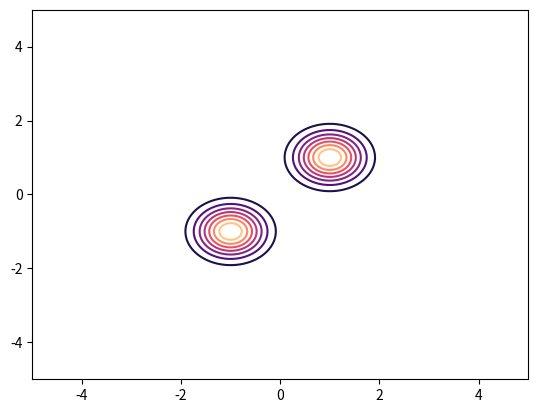

Write the Python code that produced this figure.
import matplotlib.pyplot as plt
import numpy as np

from scipy.stats import multivariate_normal

# Example parameters of multivariate
mu1 = 1 * np.array([-1,-1])
mu2 = 1 * np.array([1,1])
sig = 0.2 * np.identity(2)

# Create grid and multivariate normal
x = np.linspace(-5,5,300)
y = np.linspace(-5,5,300)
X, Y = np.meshgrid(x,y)
pos = np.empty(X.shape + (2,))
pos[:, :, 0] = X; pos[:, :, 1] = Y
p1 = multivariate_normal(mu1, sig)
p2 = multivariate_normal(mu2, sig)

def mixture_pdf(p1, p2, pos, pi=0.5):
    return (1-pi)*p1.pdf(pos) + pi*p2.pdf(pos)


plt.contour(X,Y, mixture_pdf(p1, p2, pos), cmap='magma')
plt.show()

